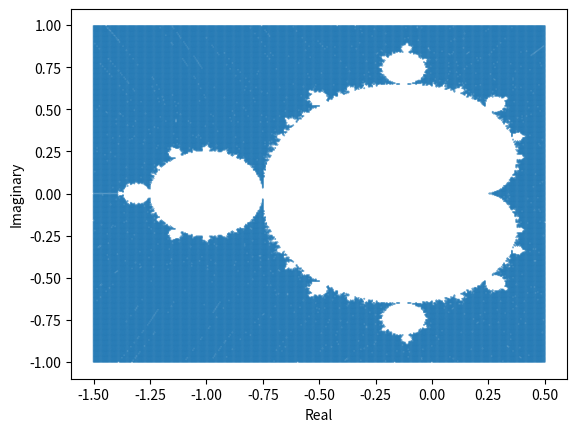

Python code for this plot:
import cmath
import matplotlib.pyplot as plt

data = []
s = []

stepSzise = 0.005

ymin = -1
ymax = 1
xmin = -1.5
xmax = 0.5

def checkifconw(cp):
    v = 0
    for x in range(100):
        v = v*v + cp

        if v.imag + v.real >= 100:
            return True
    return False



while ymin <= ymax:
    newxmin = xmin
    imgPt = ymin
    ymin += stepSzise
    while newxmin <= xmax:
        relPt = newxmin
        newxmin += stepSzise
        cNum = complex(round(relPt, 3), round(imgPt, 3))
        if checkifconw(cNum):
            data.append(cNum)
            s.append(0.1)

# extract real part
x = [ele.real for ele in data]
# extract imaginary part
y = [ele.imag for ele in data]

# plot the complex numbers
plt.scatter(x, y, s)
plt.ylabel('Imaginary')
plt.xlabel('Real')
plt.show()